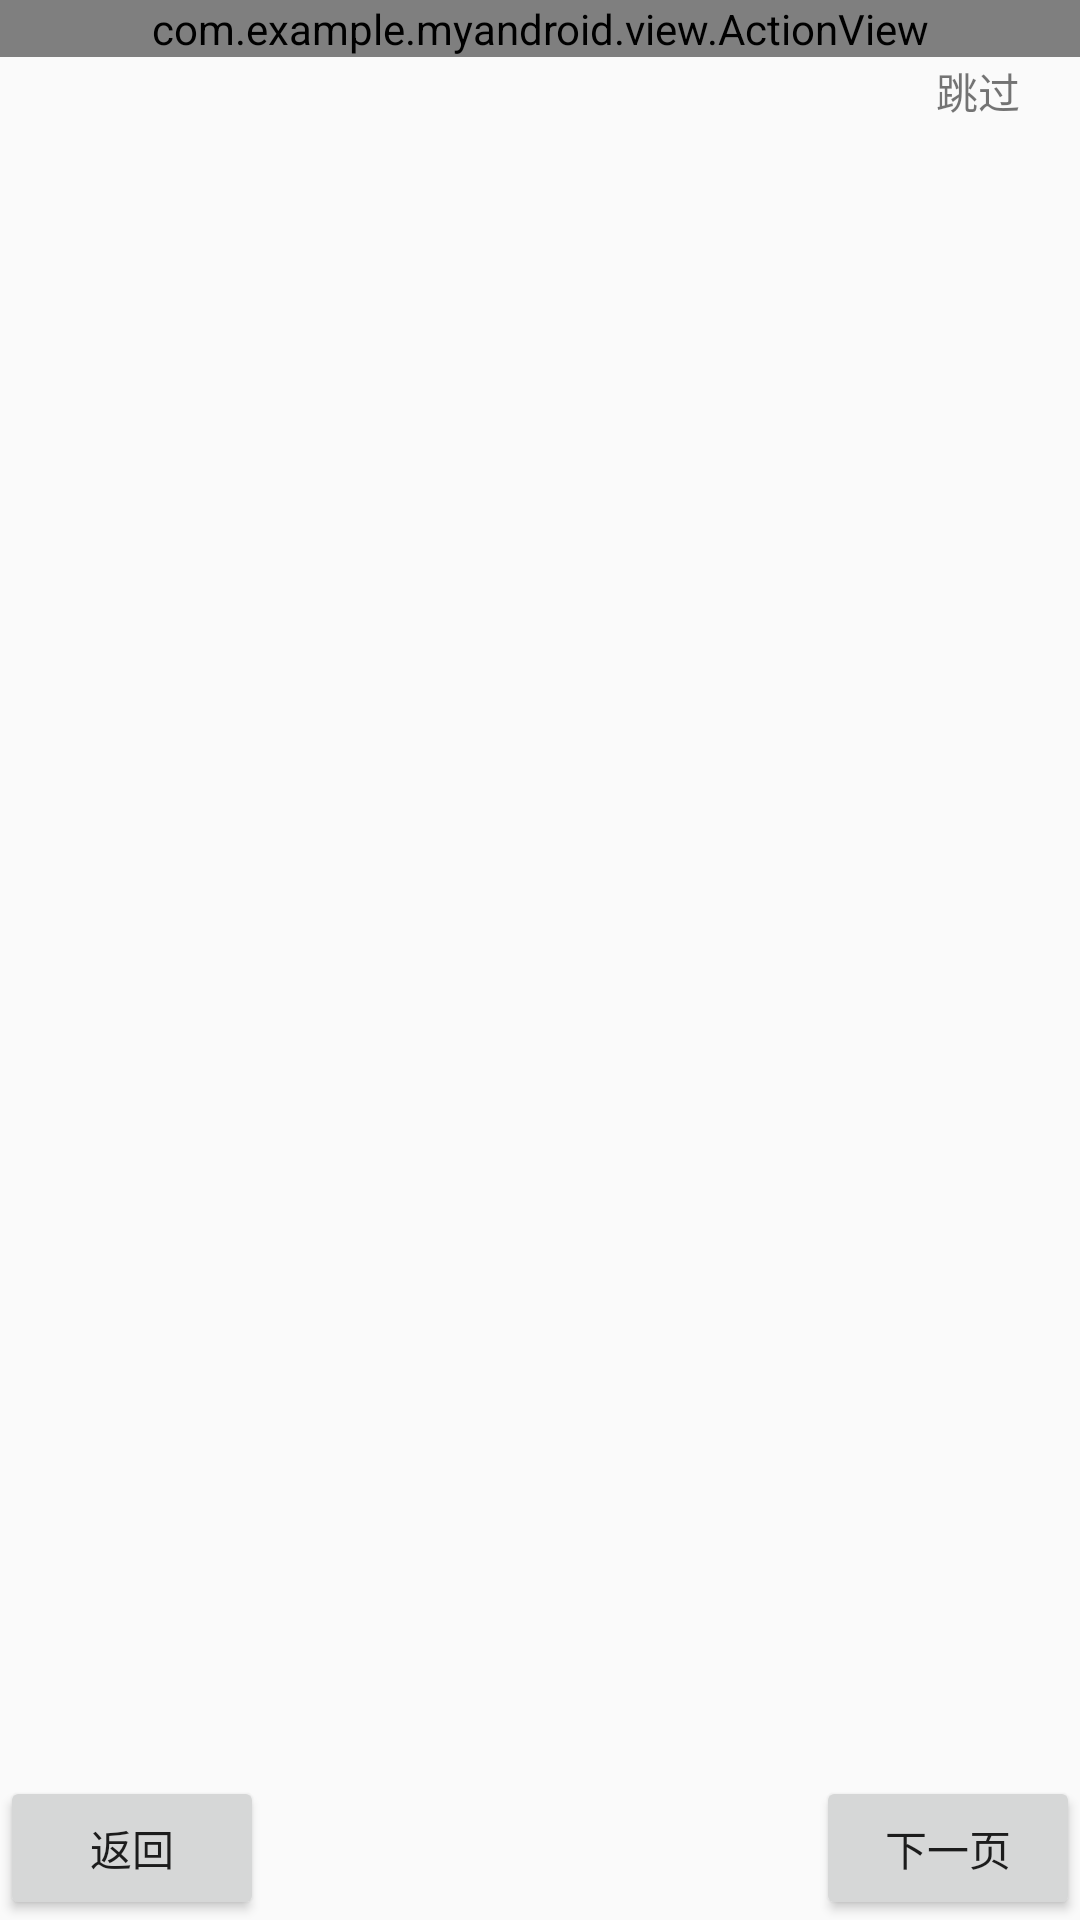

Layout XML and referenced resources for this Android screen:
<!-- AndroidManifest.xml: application theme AppTheme -->
<!-- res/layout/activity_two.xml -->
<RelativeLayout xmlns:android="http://schemas.android.com/apk/res/android"
    android:layout_width="match_parent"
    android:layout_height="match_parent"
    android:gravity="center" >

    <android.support.v4.view.ViewPager
        android:id="@+id/viewpagertwo"
        android:layout_width="match_parent"
        android:layout_height="match_parent" />

    <Button
        android:id="@+id/btruturn"
        android:layout_width="wrap_content"
        android:layout_height="wrap_content"
        android:layout_alignParentBottom="true"
        android:layout_alignParentLeft="true"
        android:text="返回" />

    <Button
        android:id="@+id/btthree"
        android:layout_width="wrap_content"
        android:layout_height="wrap_content"
        android:layout_alignParentBottom="true"
        android:layout_alignParentRight="true"
        android:text="下一页" />

    <LinearLayout
        android:layout_width="wrap_content"
        android:layout_height="wrap_content"
        android:layout_alignParentBottom="true"
        android:layout_centerHorizontal="true"
        android:layout_margin="20dp" >

        <ImageView
            android:id="@+id/imageviewtwo"
            android:layout_width="10dp"
            android:layout_height="10dp"
            android:background="@drawable/huidian" />

        <ImageView
            android:id="@+id/imageviewtwo2"
            android:layout_width="10dp"
            android:layout_height="10dp"
            android:layout_marginLeft="5dp"
            android:layout_marginRight="5dp"
            android:background="@drawable/huidian" />

        <ImageView
            android:id="@+id/imageviewtwo3"
            android:layout_width="10dp"
            android:layout_height="10dp"
            android:background="@drawable/huidian" />
    </LinearLayout>

    <TextView
        android:id="@+id/textviewtwo"
        android:layout_width="wrap_content"
        android:layout_height="wrap_content"
        android:layout_alignParentRight="true"
        android:layout_marginRight="20dp"
        android:layout_marginTop="20dp"
        android:text="跳过" />

    <com.example.myandroid.view.ActionView
        android:id="@+id/actionview"
        android:layout_width="match_parent"
        android:layout_height="wrap_content" >
    </com.example.myandroid.view.ActionView>

</RelativeLayout>
<!-- resources referenced by this layout -->
<resources>
  <style name="AppTheme" parent="AppBaseTheme">
          
      </style>
  <style name="AppBaseTheme" parent="Theme.AppCompat.Light">
          
      </style>
</resources>
